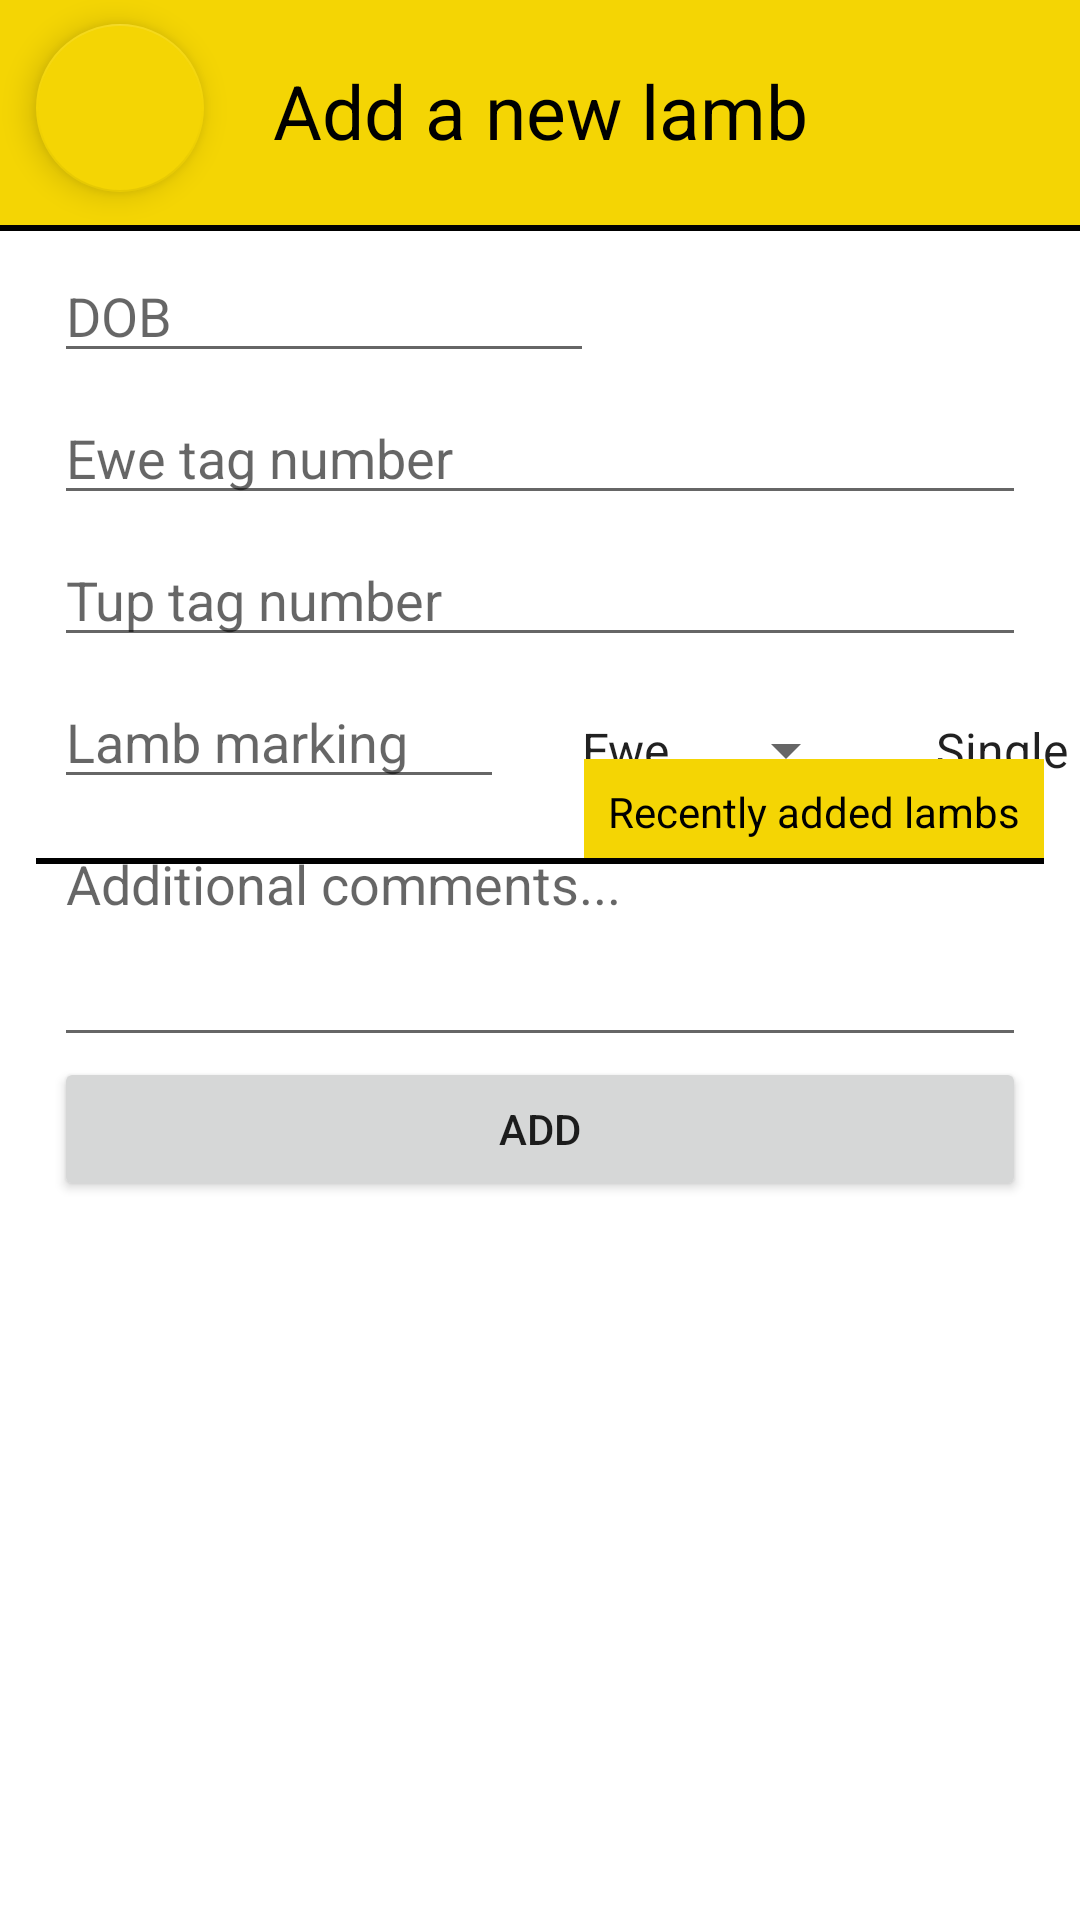

Reconstruct the res/layout file that produces this screen, plus the resources it refers to.
<!-- AndroidManifest.xml: application theme Theme.LambCamV1 -->
<!-- res/layout/fragment_add_lamb.xml -->
<?xml version="1.0" encoding="utf-8"?>
<androidx.constraintlayout.widget.ConstraintLayout xmlns:android="http://schemas.android.com/apk/res/android"
    xmlns:app="http://schemas.android.com/apk/res-auto"
    xmlns:tools="http://schemas.android.com/tools"
    android:layout_width="match_parent"
    android:layout_height="match_parent"
    tools:context=".fragments.lambListFragments.AddLambFragment"
    android:background="@color/white">

    <com.google.android.material.floatingactionbutton.FloatingActionButton
        android:id="@+id/backFAB"
        android:layout_width="wrap_content"
        android:layout_height="wrap_content"
        app:layout_constraintTop_toTopOf="parent"
        app:layout_constraintStart_toStartOf="parent"
        android:layout_marginTop="8dp"
        android:layout_marginStart="12dp"
        android:clickable="true"
        android:focusable="true"
        android:src="@drawable/ic_back_arrow"
        android:tint="@color/white" />

    <TextView
        android:id="@+id/titleBar"
        android:layout_width="match_parent"
        android:layout_height="75dp"
        android:padding="20dp"
        android:text="Add a new lamb"
        android:textColor="@color/black"
        android:textSize="25sp"
        android:textAlignment="center"
        android:background="@color/yellow"
        app:layout_constraintTop_toTopOf="parent"
        app:layout_constraintLeft_toLeftOf="parent" />

    <View
        android:layout_width="match_parent"
        android:layout_height="2dp"
        android:background="@color/black"
        app:layout_constraintStart_toStartOf="parent"
        app:layout_constraintTop_toBottomOf="@+id/titleBar" />

    <EditText
        android:id="@+id/eweTagNoEditText"
        android:layout_width="match_parent"
        android:layout_height="wrap_content"
        android:layout_marginTop="6dp"
        android:layout_marginHorizontal="18dp"
        android:hint="Ewe tag number"
        android:inputType="textPersonName"
        app:layout_constraintEnd_toEndOf="parent"
        app:layout_constraintHorizontal_bias="0.5"
        app:layout_constraintStart_toStartOf="parent"
        app:layout_constraintTop_toBottomOf="@id/dateEditText" />

    <EditText
        android:id="@+id/tupTagNoEditText"
        android:layout_width="match_parent"
        android:layout_height="wrap_content"
        android:layout_marginTop="6dp"
        android:layout_marginHorizontal="18dp"
        android:inputType="textPersonName"
        android:hint="Tup tag number"
        app:layout_constraintEnd_toEndOf="parent"
        app:layout_constraintHorizontal_bias="0.5"
        app:layout_constraintStart_toStartOf="parent"
        app:layout_constraintTop_toBottomOf="@+id/eweTagNoEditText" />

    <EditText
        android:id="@+id/lambMarkingEditText"
        android:layout_width="150dp"
        android:layout_height="wrap_content"
        android:layout_marginTop="6dp"
        android:layout_marginHorizontal="18dp"
        android:hint="Lamb marking"
        android:inputType="number"
        app:layout_constraintLeft_toLeftOf="parent"
        app:layout_constraintTop_toBottomOf="@id/tupTagNoEditText" />

    <Spinner
        android:id="@+id/lambSexSpinner"
        android:layout_width="100dp"
        android:layout_height="50dp"
        android:layout_marginTop="6dp"
        android:layout_marginHorizontal="18dp"
        android:entries="@array/lambSex"
        app:layout_constraintLeft_toRightOf="@id/lambMarkingEditText"
        app:layout_constraintTop_toBottomOf="@id/tupTagNoEditText"/>

    <Spinner
        android:id="@+id/lambSiblingsSpinner"
        android:layout_width="150dp"
        android:layout_height="50dp"
        android:layout_marginTop="6dp"
        android:layout_marginHorizontal="18dp"
        android:entries="@array/lambSiblings"
        app:layout_constraintLeft_toRightOf="@id/lambSexSpinner"
        app:layout_constraintTop_toBottomOf="@id/tupTagNoEditText"/>

    <EditText
        android:id="@+id/dateEditText"
        android:layout_width="180dp"
        android:layout_height="wrap_content"
        android:layout_marginTop="8dp"
        android:layout_marginHorizontal="18dp"
        android:inputType="date"
        android:hint="DOB"
        app:layout_constraintHorizontal_bias="0.5"
        app:layout_constraintStart_toStartOf="parent"
        app:layout_constraintTop_toBottomOf="@+id/titleBar"/>

    <EditText
        android:id="@+id/commentsEditText"
        android:layout_width="match_parent"
        android:layout_height="80dp"
        android:layout_marginTop="6dp"
        android:layout_marginHorizontal="18dp"
        android:gravity="top"
        android:inputType="textPersonName"
        android:hint="Additional comments..."
        app:layout_constraintEnd_toEndOf="parent"
        app:layout_constraintHorizontal_bias="0.5"
        app:layout_constraintStart_toStartOf="parent"
        app:layout_constraintTop_toBottomOf="@+id/lambMarkingEditText" />

    <Button
        android:id="@+id/addLambButton"
        android:layout_width="match_parent"
        android:layout_height="wrap_content"
        android:layout_marginHorizontal="18dp"
        android:text="ADD"
        app:layout_constraintEnd_toEndOf="parent"
        app:layout_constraintHorizontal_bias="0.5"
        app:layout_constraintStart_toStartOf="parent"
        app:layout_constraintTop_toBottomOf="@+id/commentsEditText" />

    <TextView
        android:layout_width="wrap_content"
        android:layout_height="wrap_content"
        android:text="Recently added lambs"
        android:textColor="@color/black"
        android:layout_marginHorizontal="12dp"
        android:background="@color/yellow"
        android:padding="8dp"
        app:layout_constraintBottom_toTopOf="@id/lambFragmentContainer"
        app:layout_constraintEnd_toEndOf="parent"/>

    <View
        android:layout_width="match_parent"
        android:layout_height="2dp"
        android:layout_marginHorizontal="12dp"
        android:background="@color/black"
        app:layout_constraintStart_toStartOf="parent"
        app:layout_constraintBottom_toTopOf="@+id/lambFragmentContainer"/>

    <FrameLayout
        android:id="@+id/lambFragmentContainer"
        android:layout_width="match_parent"
        android:layout_height="340dp"
        android:layout_marginTop="20dp"
        android:layout_marginHorizontal="18dp"
        android:layout_marginBottom="12dp"
        app:layout_constraintBottom_toBottomOf="parent"
        app:layout_constraintStart_toStartOf="parent">
    </FrameLayout>

</androidx.constraintlayout.widget.ConstraintLayout>
<!-- resources referenced by this layout -->
<resources>
  <string-array name="lambSex">
          <item>Ewe</item>
          <item>Tup</item>
      </string-array>
  <string-array name="lambSiblings">
          <item>Single</item>
          <item>Twin</item>
          <item>Triplet</item>
          <item>Quadruplet</item>
      </string-array>
  <color name="black">#FF000000</color>
  <color name="white">#FFFFFFFF</color>
  <color name="yellow">#F4D504</color>
  <style name="Theme.LambCamV1" parent="Theme.MaterialComponents.DayNight.NoActionBar">
          
          <item name="colorPrimary">#f5f5f5</item>
          <item name="colorPrimaryVariant">@color/white</item>
          <item name="colorOnPrimary">@color/black</item>
          
          <item name="colorSecondary">@color/yellow</item>
          <item name="colorSecondaryVariant">#2196F3</item>
          <item name="colorOnSecondary">@color/black</item>
          
          <item name="android:statusBarColor" tools:targetApi="l">?attr/colorPrimaryVariant</item>
          
      </style>
</resources>
